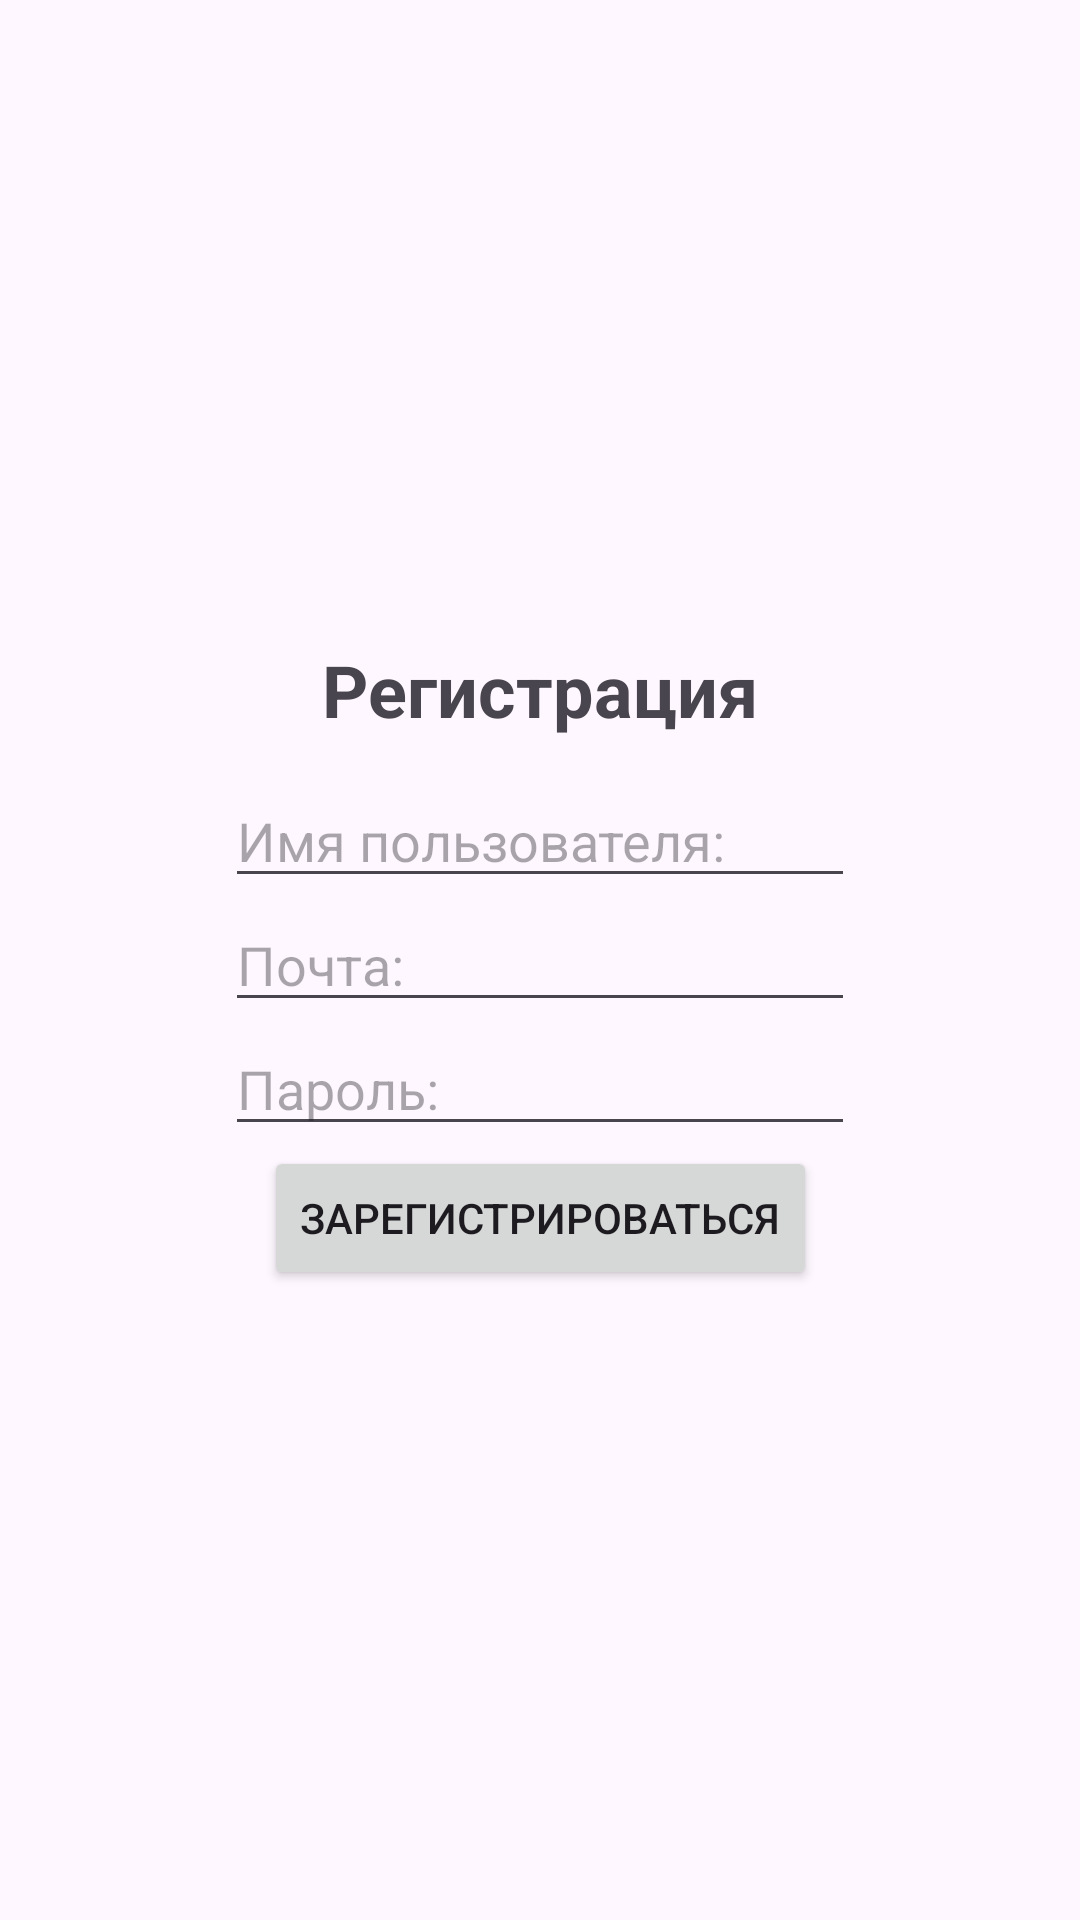

The Android layout XML behind this screen, and the referenced resources:
<!-- AndroidManifest.xml: application theme Theme.MyPosts -->
<!-- res/layout/fragment_register.xml -->
<?xml version="1.0" encoding="utf-8"?>
<androidx.constraintlayout.widget.ConstraintLayout xmlns:android="http://schemas.android.com/apk/res/android"
    xmlns:app="http://schemas.android.com/apk/res-auto"
    xmlns:tools="http://schemas.android.com/tools"
    android:layout_width="match_parent"
    android:layout_height="match_parent"
    tools:context=".presentation.fragments.RegisterFragment">

    <EditText
        android:id="@+id/editTextUserName"
        android:layout_width="wrap_content"
        android:layout_height="wrap_content"
        android:ems="10"
        android:hint="Имя пользователя:"
        android:inputType="text"
        app:layout_constraintBottom_toTopOf="@+id/editTextEmail"
        app:layout_constraintEnd_toEndOf="parent"
        app:layout_constraintStart_toStartOf="parent" />

    <EditText
        android:id="@+id/editTextEmail"
        android:layout_width="wrap_content"
        android:layout_height="wrap_content"
        android:ems="10"
        android:hint="Почта:"
        android:inputType="text"
        app:layout_constraintBottom_toBottomOf="parent"
        app:layout_constraintEnd_toEndOf="parent"
        app:layout_constraintStart_toStartOf="parent"
        app:layout_constraintTop_toTopOf="parent" />

    <EditText
        android:id="@+id/editTextPassword"
        android:layout_width="wrap_content"
        android:layout_height="wrap_content"
        android:ems="10"
        android:hint="Пароль:"
        android:inputType="textPassword"
        app:layout_constraintEnd_toEndOf="parent"
        app:layout_constraintStart_toStartOf="parent"
        app:layout_constraintTop_toBottomOf="@+id/editTextEmail" />

    <TextView
        android:id="@+id/textView"
        android:layout_width="wrap_content"
        android:layout_height="wrap_content"
        android:layout_marginBottom="12dp"
        android:text="@string/registration"
        android:textSize="24sp"
        android:textStyle="bold"
        app:layout_constraintBottom_toTopOf="@+id/editTextUserName"
        app:layout_constraintEnd_toEndOf="parent"
        app:layout_constraintStart_toStartOf="parent" />

    <Button
        android:id="@+id/buttonRegister"
        android:layout_width="wrap_content"
        android:layout_height="wrap_content"
        android:text="Зарегистрироваться"
        app:layout_constraintEnd_toEndOf="parent"
        app:layout_constraintStart_toStartOf="parent"
        app:layout_constraintTop_toBottomOf="@+id/editTextPassword" />
</androidx.constraintlayout.widget.ConstraintLayout>
<!-- resources referenced by this layout -->
<resources>
  <string name="registration">Регистрация</string>
  <style name="Theme.MyPosts" parent="Base.Theme.MyPosts" />
  <style name="Base.Theme.MyPosts" parent="Theme.Material3.DayNight.NoActionBar">
          
          
      </style>
</resources>
